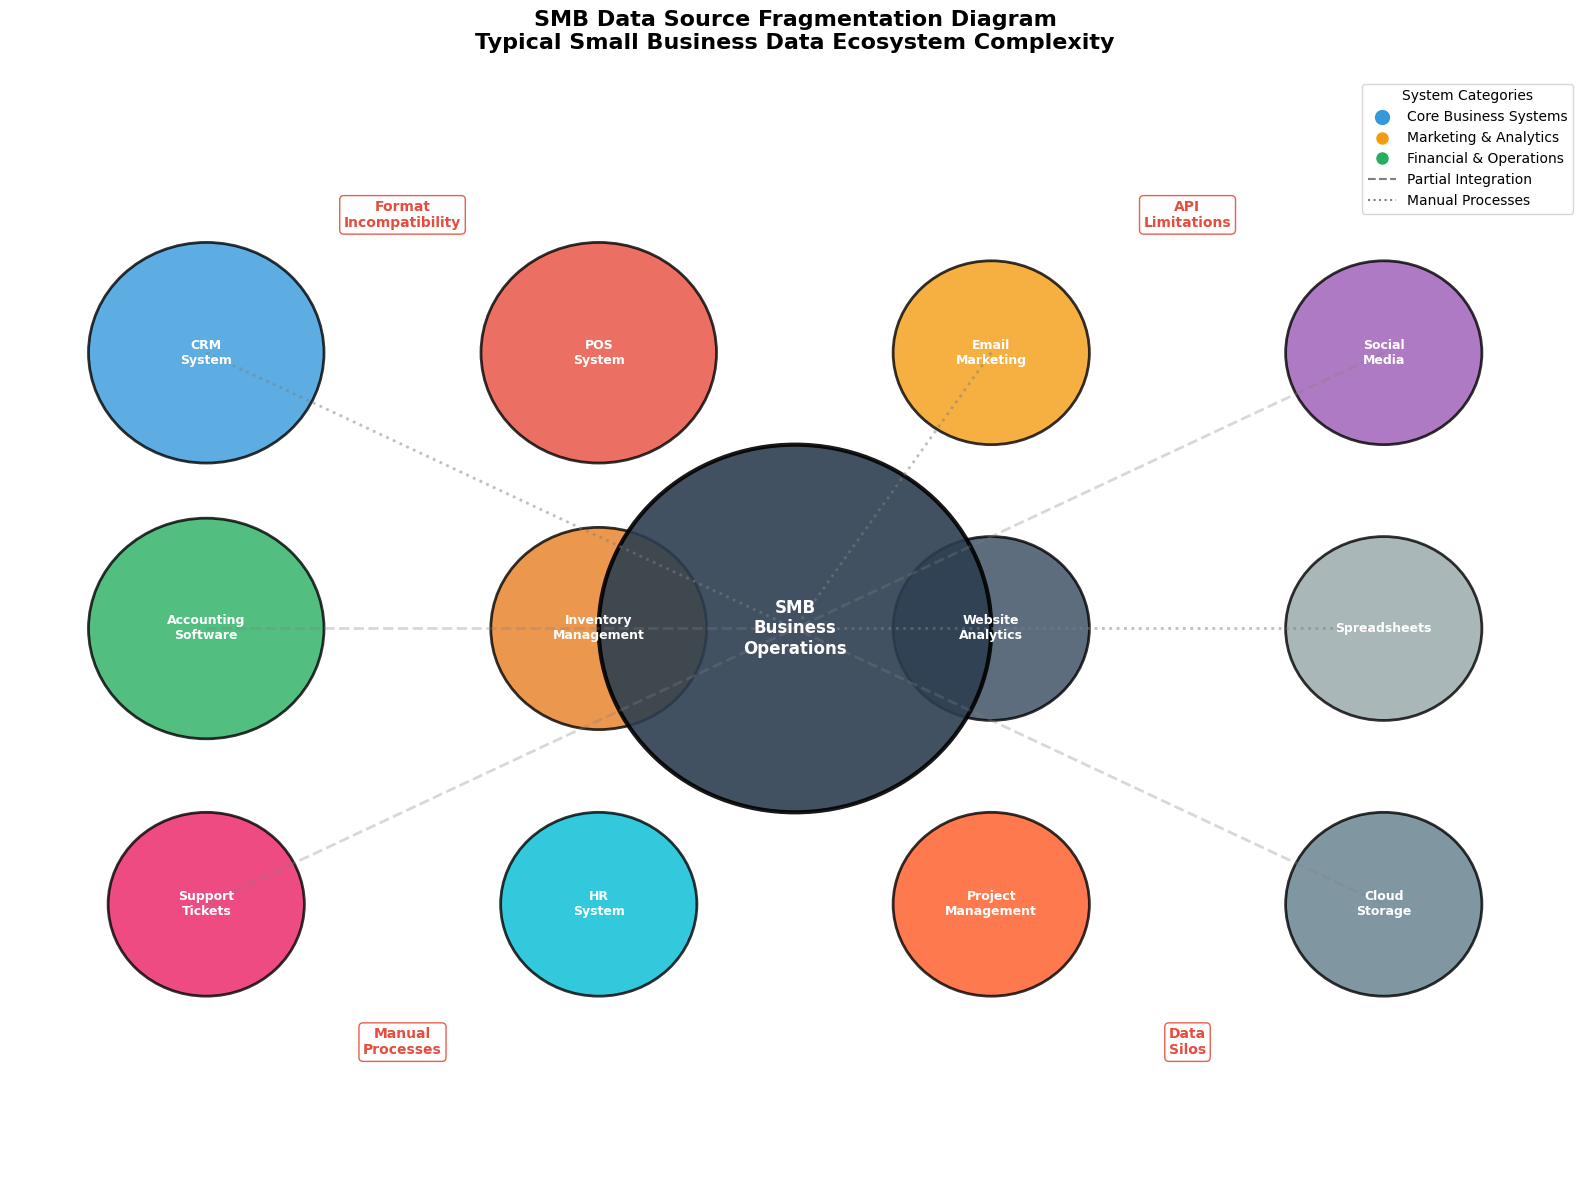

The script that saved this image: (Note: this script raises an exception after producing the figure.)
import matplotlib.pyplot as plt
import seaborn as sns
import numpy as np
import pandas as pd
from matplotlib.patches import Rectangle, FancyBboxPatch, Circle, Arrow, ConnectionPatch
import matplotlib.patches as mpatches

# Set style for professional appearance
plt.style.use('default')
sns.set_palette("viridis")

# Create Data Source Fragmentation Diagram
fig, ax = plt.subplots(figsize=(16, 12))

# Define data sources and their positions
data_sources = [
    {'name': 'CRM\nSystem', 'pos': (2, 10), 'color': '#3498DB', 'size': 1.2},
    {'name': 'POS\nSystem', 'pos': (6, 10), 'color': '#E74C3C', 'size': 1.2},
    {'name': 'Email\nMarketing', 'pos': (10, 10), 'color': '#F39C12', 'size': 1.0},
    {'name': 'Social\nMedia', 'pos': (14, 10), 'color': '#9B59B6', 'size': 1.0},
    {'name': 'Accounting\nSoftware', 'pos': (2, 7), 'color': '#27AE60', 'size': 1.2},
    {'name': 'Inventory\nManagement', 'pos': (6, 7), 'color': '#E67E22', 'size': 1.1},
    {'name': 'Website\nAnalytics', 'pos': (10, 7), 'color': '#34495E', 'size': 1.0},
    {'name': 'Spreadsheets', 'pos': (14, 7), 'color': '#95A5A6', 'size': 1.0},
    {'name': 'Support\nTickets', 'pos': (2, 4), 'color': '#E91E63', 'size': 1.0},
    {'name': 'HR\nSystem', 'pos': (6, 4), 'color': '#00BCD4', 'size': 1.0},
    {'name': 'Project\nManagement', 'pos': (10, 4), 'color': '#FF5722', 'size': 1.0},
    {'name': 'Cloud\nStorage', 'pos': (14, 4), 'color': '#607D8B', 'size': 1.0}
]

# Central SMB hub
central_hub = {'name': 'SMB\nBusiness\nOperations', 'pos': (8, 7), 'color': '#2C3E50', 'size': 2.0}

# Draw data sources
for source in data_sources:
    circle = Circle(source['pos'], source['size'], facecolor=source['color'], 
                   edgecolor='black', alpha=0.8, linewidth=2)
    ax.add_patch(circle)
    ax.text(source['pos'][0], source['pos'][1], source['name'], ha='center', va='center',
            fontsize=9, fontweight='bold', color='white', wrap=True)

# Draw central hub
hub_circle = Circle(central_hub['pos'], central_hub['size'], facecolor=central_hub['color'], 
                   edgecolor='black', alpha=0.9, linewidth=3)
ax.add_patch(hub_circle)
ax.text(central_hub['pos'][0], central_hub['pos'][1], central_hub['name'], 
        ha='center', va='center', fontsize=12, fontweight='bold', color='white')

# Draw connections (showing fragmentation)
connections = []
for source in data_sources:
    # Some connections to central hub (showing partial integration)
    if np.random.random() > 0.4:  # 60% chance of connection
        line_style = '--' if np.random.random() > 0.5 else ':'
        alpha = 0.3 if line_style == '--' else 0.5
        ax.plot([source['pos'][0], central_hub['pos'][0]], 
                [source['pos'][1], central_hub['pos'][1]], 
                linestyle=line_style, color='gray', alpha=alpha, linewidth=2)

# Add integration challenges annotations
challenges = [
    {'pos': (4, 11.5), 'text': 'Format\nIncompatibility', 'color': '#E74C3C'},
    {'pos': (12, 11.5), 'text': 'API\nLimitations', 'color': '#E74C3C'},
    {'pos': (4, 2.5), 'text': 'Manual\nProcesses', 'color': '#E74C3C'},
    {'pos': (12, 2.5), 'text': 'Data\nSilos', 'color': '#E74C3C'}
]

for challenge in challenges:
    ax.text(challenge['pos'][0], challenge['pos'][1], challenge['text'], 
            ha='center', va='center', fontsize=10, fontweight='bold', 
            color=challenge['color'], bbox=dict(boxstyle="round,pad=0.3", 
            facecolor='white', edgecolor=challenge['color'], alpha=0.9))

# Set title and formatting
ax.set_title('SMB Data Source Fragmentation Diagram\nTypical Small Business Data Ecosystem Complexity', 
             fontsize=16, fontweight='bold', pad=20)

# Add legend
legend_elements = [
    plt.Line2D([0], [0], marker='o', color='w', markerfacecolor='#3498DB', markersize=12, label='Core Business Systems'),
    plt.Line2D([0], [0], marker='o', color='w', markerfacecolor='#F39C12', markersize=10, label='Marketing & Analytics'),
    plt.Line2D([0], [0], marker='o', color='w', markerfacecolor='#27AE60', markersize=10, label='Financial & Operations'),
    plt.Line2D([0], [0], linestyle='--', color='gray', label='Partial Integration'),
    plt.Line2D([0], [0], linestyle=':', color='gray', label='Manual Processes')
]
ax.legend(handles=legend_elements, loc='upper right', fontsize=10, title='System Categories')

# Remove axes
ax.set_xlim(0, 16)
ax.set_ylim(1, 13)
ax.axis('off')

plt.tight_layout()
plt.savefig('/home/<user>/viz7_data_fragmentation.png', dpi=300, bbox_inches='tight')
plt.close()

# Create SMB Resource Constraint Analysis
fig, (ax1, ax2) = plt.subplots(1, 2, figsize=(16, 8))

# Stacked bar chart for resource constraints
categories = ['Micro\n(1-10 employees)', 'Small\n(11-50 employees)', 'Medium\n(51-250 employees)', 'Large SMB\n(251-500 employees)']
budget_constraints = [85, 70, 55, 35]
skill_constraints = [90, 75, 60, 40]
time_constraints = [80, 65, 50, 30]

x = np.arange(len(categories))
width = 0.6

bars1 = ax1.bar(x, budget_constraints, width, label='Budget Limitations', color='#E74C3C', alpha=0.8)
bars2 = ax1.bar(x, skill_constraints, width, bottom=budget_constraints, label='Skill Gaps', color='#F39C12', alpha=0.8)
bars3 = ax1.bar(x, time_constraints, width, bottom=np.array(budget_constraints) + np.array(skill_constraints), 
                label='Time Constraints', color='#3498DB', alpha=0.8)

# Add percentage labels
for i, (budget, skill, time) in enumerate(zip(budget_constraints, skill_constraints, time_constraints)):
    ax1.text(i, budget/2, f'{budget}%', ha='center', va='center', fontweight='bold', color='white')
    ax1.text(i, budget + skill/2, f'{skill}%', ha='center', va='center', fontweight='bold', color='white')
    ax1.text(i, budget + skill + time/2, f'{time}%', ha='center', va='center', fontweight='bold', color='white')

ax1.set_xlabel('Business Size Category', fontweight='bold')
ax1.set_ylabel('Constraint Severity (%)', fontweight='bold')
ax1.set_title('SMB Resource Constraint Analysis\nConstraint Severity by Business Size', fontweight='bold')
ax1.set_xticks(x)
ax1.set_xticklabels(categories)
ax1.legend(loc='upper right')
ax1.grid(True, alpha=0.3, axis='y')

# Radar chart for constraint types
constraint_types = ['Budget\nLimitations', 'Technical\nExpertise', 'Time\nAvailability', 
                   'Infrastructure\nCapacity', 'Training\nResources', 'Vendor\nSupport']
micro_scores = [85, 90, 80, 75, 85, 70]
medium_scores = [55, 60, 50, 45, 55, 40]

# Number of variables
N = len(constraint_types)

# Compute angle for each axis
angles = [n / float(N) * 2 * np.pi for n in range(N)]
angles += angles[:1]  # Complete the circle

# Add scores for complete circle
micro_scores += micro_scores[:1]
medium_scores += medium_scores[:1]

# Plot
ax2 = plt.subplot(122, projection='polar')
ax2.plot(angles, micro_scores, 'o-', linewidth=2, label='Micro SMBs (1-10 employees)', color='#E74C3C')
ax2.fill(angles, micro_scores, alpha=0.25, color='#E74C3C')
ax2.plot(angles, medium_scores, 'o-', linewidth=2, label='Medium SMBs (51-250 employees)', color='#27AE60')
ax2.fill(angles, medium_scores, alpha=0.25, color='#27AE60')

# Add labels
ax2.set_xticks(angles[:-1])
ax2.set_xticklabels(constraint_types, fontsize=10)
ax2.set_ylim(0, 100)
ax2.set_yticks([20, 40, 60, 80, 100])
ax2.set_yticklabels(['20%', '40%', '60%', '80%', '100%'])
ax2.grid(True)
ax2.set_title('Constraint Profile Comparison\nMicro vs Medium SMBs', fontweight='bold', pad=20)
ax2.legend(loc='upper right', bbox_to_anchor=(1.3, 1.0))

plt.tight_layout()
plt.savefig('/home/<user>/viz8_resource_constraints.png', dpi=300, bbox_inches='tight')
plt.close()

# Create Data Integration Challenge Frequency Chart
fig, ax = plt.subplots(figsize=(14, 10))

# Challenge data
challenges = [
    'Data Format Incompatibility',
    'API Access Limitations', 
    'Real-time Sync Issues',
    'Data Quality Problems',
    'Security & Compliance',
    'Schema Evolution',
    'Performance Bottlenecks',
    'Cost of Integration Tools',
    'Lack of Technical Expertise',
    'Vendor Lock-in Concerns',
    'Maintenance Complexity',
    'Scalability Issues'
]

frequency = [78, 72, 68, 85, 65, 58, 62, 80, 88, 45, 70, 55]
severity = [4.2, 3.8, 4.5, 4.7, 4.0, 3.5, 3.9, 4.3, 4.8, 3.2, 4.1, 3.7]

# Create horizontal bar chart
y_pos = np.arange(len(challenges))
bars = ax.barh(y_pos, frequency, color=[plt.cm.RdYlBu_r(s/5.0) for s in severity], alpha=0.8)

# Add frequency labels
for i, (freq, sev) in enumerate(zip(frequency, severity)):
    ax.text(freq + 1, i, f'{freq}%', va='center', fontweight='bold', fontsize=10)
    # Add severity indicator
    ax.text(5, i, f'Severity: {sev:.1f}', va='center', fontsize=9, 
            bbox=dict(boxstyle="round,pad=0.2", facecolor='white', alpha=0.8))

# Customize the plot
ax.set_yticks(y_pos)
ax.set_yticklabels(challenges, fontsize=11)
ax.set_xlabel('Frequency of Occurrence (%)', fontsize=12, fontweight='bold')
ax.set_title('Data Integration Challenge Frequency\nSMB Survey Results (n=500)', 
             fontsize=16, fontweight='bold', pad=20)

# Add grid
ax.grid(True, alpha=0.3, axis='x')
ax.set_xlim(0, 100)

# Add color bar for severity
sm = plt.cm.ScalarMappable(cmap=plt.cm.RdYlBu_r, norm=plt.Normalize(vmin=3.0, vmax=5.0))
sm.set_array([])
cbar = plt.colorbar(sm, ax=ax, shrink=0.8)
cbar.set_label('Severity Rating (1-5 Scale)', rotation=270, va="bottom", fontweight='bold')

plt.tight_layout()
plt.savefig('/home/<user>/viz9_integration_challenges.png', dpi=300, bbox_inches='tight')
plt.close()

print("Visualizations 7, 8, and 9 created successfully!")
print("- viz7_data_fragmentation.png: Data Source Fragmentation Diagram")
print("- viz8_resource_constraints.png: SMB Resource Constraint Analysis")
print("- viz9_integration_challenges.png: Data Integration Challenge Frequency")

